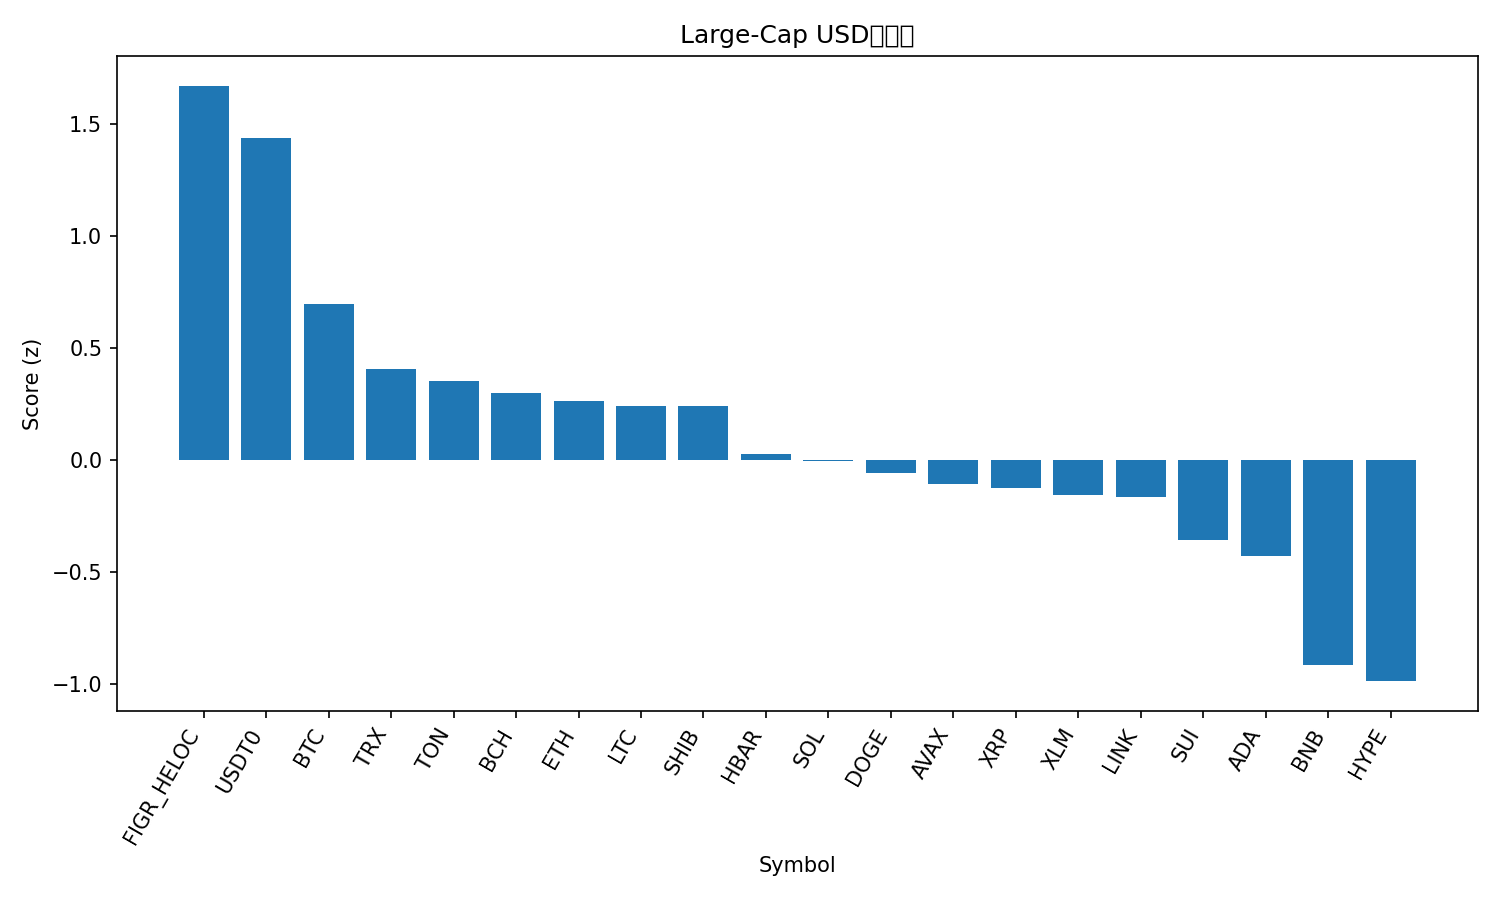

The file beside this chart, header and first rows:
rank, name, symbol, price, pct_1h, pct_24h, pct_7d, pct_1h_vs_btc, pct_24h_vs_btc, pct_7d_vs_btc, market_cap_rank, market_cap, volume_usd, score
1, Figure Heloc, FIGR_HELOC, 0.9985, 0.0, 2.361, 0.06361, 0.1848, 5.377, 9.609, 15, 12966409292, 6332460, 1.668
2, USDT0, USDT0, 1.001, 0.04188, 0.03815, 0.1145, 0.2267, 3.055, 9.66, 30, 7486021100, 728182642, 1.433
3, Bitcoin, BTC, 111906, -0.1848, -3.017, -9.545, 0.0, 0.0, 0.0, 1, 2228710469787, 73791335881, 0.6937
4, TRON, TRX, 0.3116, -0.4015, -3.562, -9.631, -0.2167, -0.5455, -0.0861, 10, 29486267642, 1003060066, 0.4039
5, Toncoin, TON, 2.22, 0.08631, -4.39, -21.9, 0.2711, -1.374, -12.35, 36, 5580916664, 257882914, 0.3525
6, Bitcoin Cash, BCH, 517.4, -0.2246, -4.822, -13.1, -0.03982, -1.806, -3.556, 21, 10300801743, 463303634, 0.3
7, Ethereum, ETH, 3989, -0.3231, -4.565, -14.69, -0.1383, -1.548, -5.146, 2, 480182989987, 51249695440, 0.2616
8, Litecoin, LTC, 93.68, -0.1903, -3.799, -20.61, -0.005524, -0.7825, -11.07, 31, 7141136881, 1157585440, 0.2417
9, Shiba Inu, SHIB, 1.043e-05, -0.2824, -3.868, -17.67, -0.09753, -0.8515, -8.124, 33, 6132043187, 313942836, 0.2411
10, Hedera, HBAR, 0.1797, -0.3924, -4.297, -20.62, -0.2075, -1.281, -11.08, 29, 7607434426, 503319942, 0.02507
11, Solana, SOL, 194.4, -1.052, -1.377, -15.86, -0.8676, 1.639, -6.312, 6, 106156567419, 12968288834, -0.003456
12, Dogecoin, DOGE, 0.1981, -0.1668, -5.758, -24.18, 0.01806, -2.741, -14.63, 9, 29893827985, 4995624520, -0.05962
13, Avalanche, AVAX, 22.17, -0.6415, -2.385, -26.56, -0.4567, 0.6315, -17.02, 23, 9445747280, 1551388742, -0.1076
14, XRP, XRP, 2.46, -0.4671, -5.951, -17.26, -0.2823, -2.935, -7.716, 5, 146826340390, 7980340610, -0.1236
15, Stellar, XLM, 0.3271, -0.4678, -5.839, -18.56, -0.2829, -2.823, -9.019, 20, 10449512658, 358171363, -0.1569
16, Chainlink, LINK, 18.55, -0.5297, -5.413, -18.92, -0.3448, -2.397, -9.375, 16, 12889170317, 1522461879, -0.1638
17, Sui, SUI, 2.72, -0.7311, -4.437, -24.45, -0.5463, -1.421, -14.91, 22, 9817164462, 2547301036, -0.3571
18, Cardano, ADA, 0.6787, -0.7958, -5.483, -20.79, -0.6109, -2.467, -11.24, 11, 24749224316, 2031354613, -0.4297
19, BNB, BNB, 1202, -1.158, -11.32, -3.705, -0.9733, -8.306, 5.84, 4, 167128524753, 8890521514, -0.9155
20, Hyperliquid, HYPE, 38.73, -1.264, -8.329, -15.62, -1.079, -5.312, -6.076, 19, 10448407152, 851118151, -0.9858
21, Mantle, MNT, 1.89, -2.143, -14.3, -16.06, -1.958, -11.29, -6.518, 32, 6129361434, 690881690, -2.378
